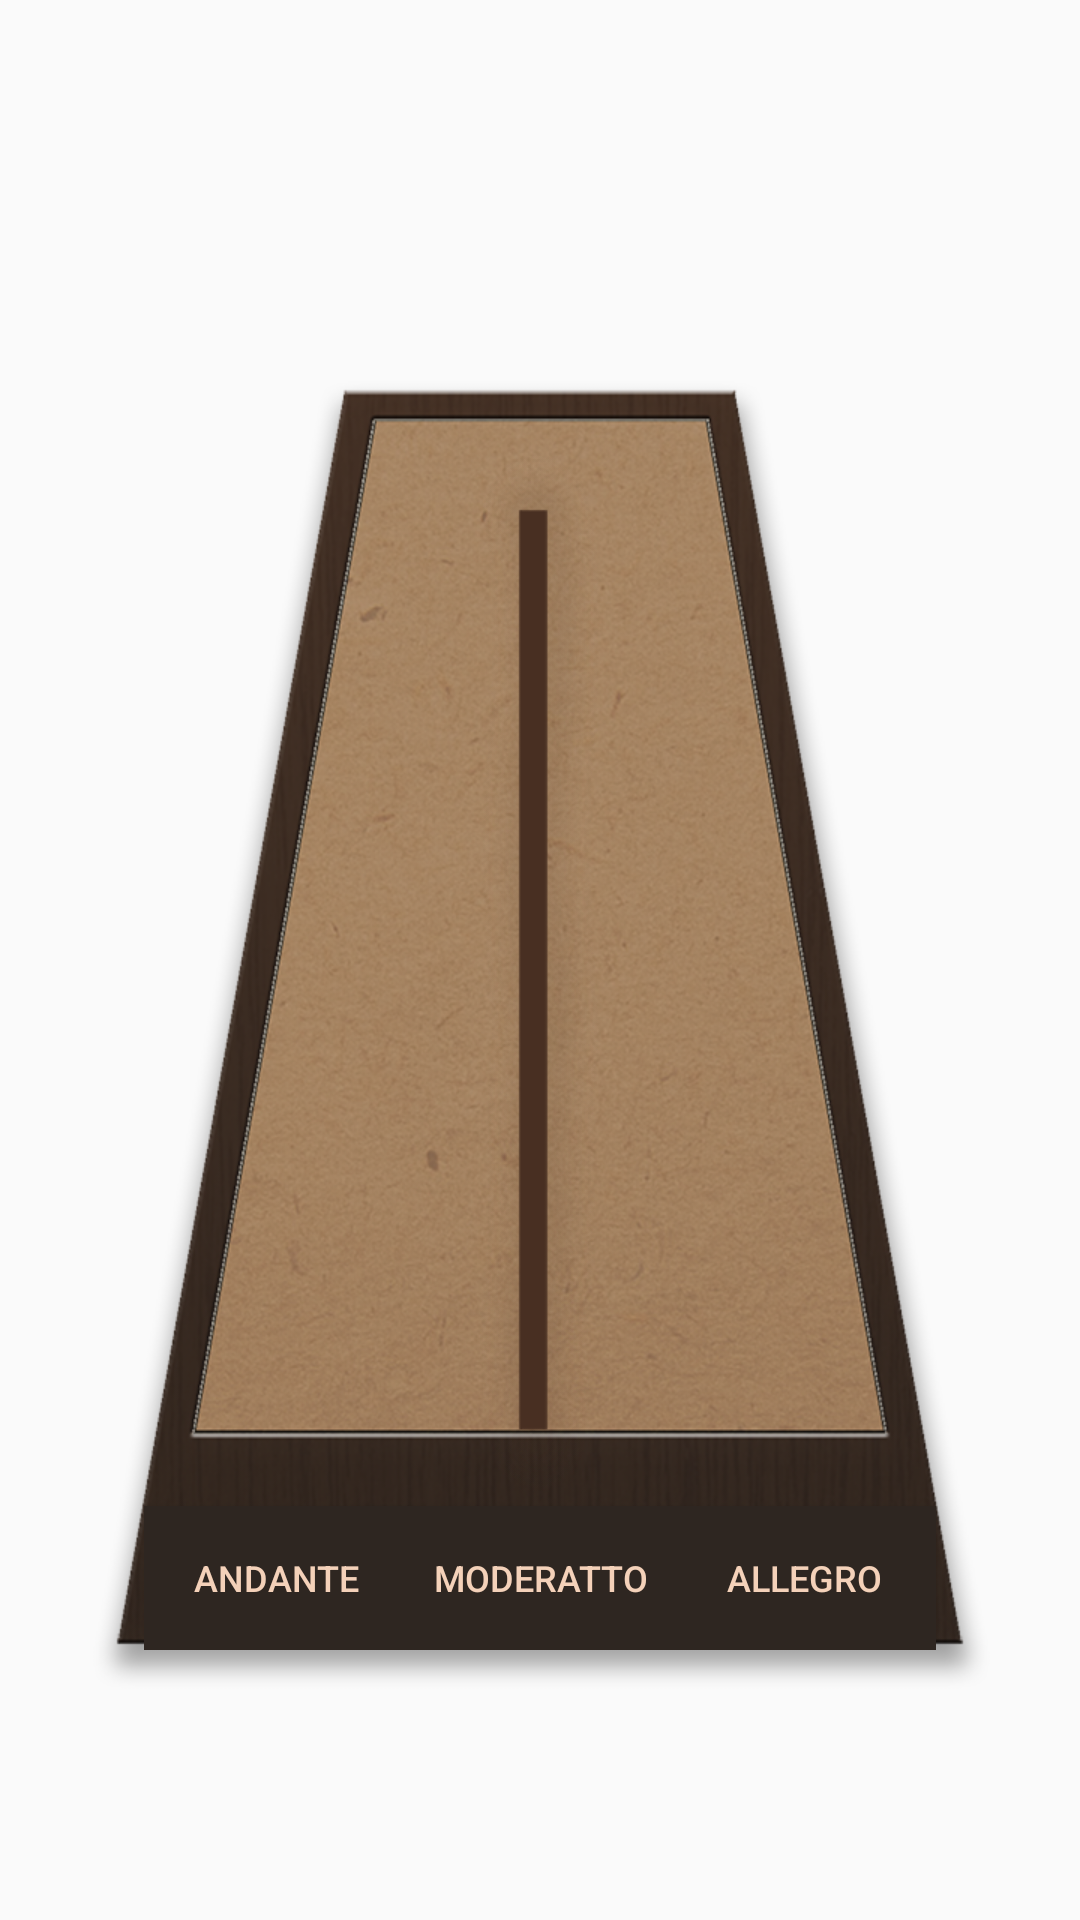

Layout XML and referenced resources for this Android screen:
<!-- AndroidManifest.xml: application theme AppTheme -->
<!-- res/layout/fragment_metronomo.xml -->
<RelativeLayout
    xmlns:android="http://schemas.android.com/apk/res/android"
    xmlns:tools="http://schemas.android.com/tools"
    android:layout_width="match_parent"
    android:layout_height="match_parent"
    tools:context="com.studio.aal.tunerstudio.Metronomo">

    <ImageView
        android:layout_width="wrap_content"
        android:layout_height="wrap_content"
        android:background="@mipmap/metronomo"
        android:id="@+id/metronomo"/>

    <ImageView
        android:layout_width="wrap_content"
        android:layout_height="wrap_content"
        android:background="@mipmap/aguja_metron"
        android:id="@+id/aguja"/>

    <LinearLayout
        android:layout_width="wrap_content"
        android:layout_height="fill_parent"
        android:layout_centerHorizontal="true"
        android:layout_marginBottom="90dp"
        >

        <Button
            android:layout_width="wrap_content"
            android:layout_height="wrap_content"
            android:text="Andante"
            android:id="@+id/andante"
            android:layout_gravity="bottom"
            android:textSize="12dp"
            android:textColor="#f4d1b9"
            android:background="#2e2621"

            />
        <Button
            android:layout_width="wrap_content"
            android:layout_height="wrap_content"
            android:text="Moderatto"
            android:id="@+id/moderatto"
            android:layout_gravity="bottom"
            android:textSize="12dp"
            android:textColor="#f4d1b9"
            android:background="#2e2621"/>
        <Button
            android:layout_width="wrap_content"
            android:layout_height="wrap_content"
            android:text="Allegro"
            android:id="@+id/allegro"
            android:layout_gravity="bottom"
            android:textSize="12dp"
            android:textColor="#f4d1b9"
            android:background="#2e2621"/>
    </LinearLayout>


</RelativeLayout>
<!-- resources referenced by this layout -->
<resources>
  <!-- mipmap aguja_metron: png bitmap (mipmap-hdpi, 71608 bytes) -->
  <!-- mipmap metronomo: png bitmap (mipmap-hdpi, 541464 bytes) -->
  <style name="AppTheme" parent="Theme.AppCompat.Light.NoActionBar">
          
      </style>
</resources>
